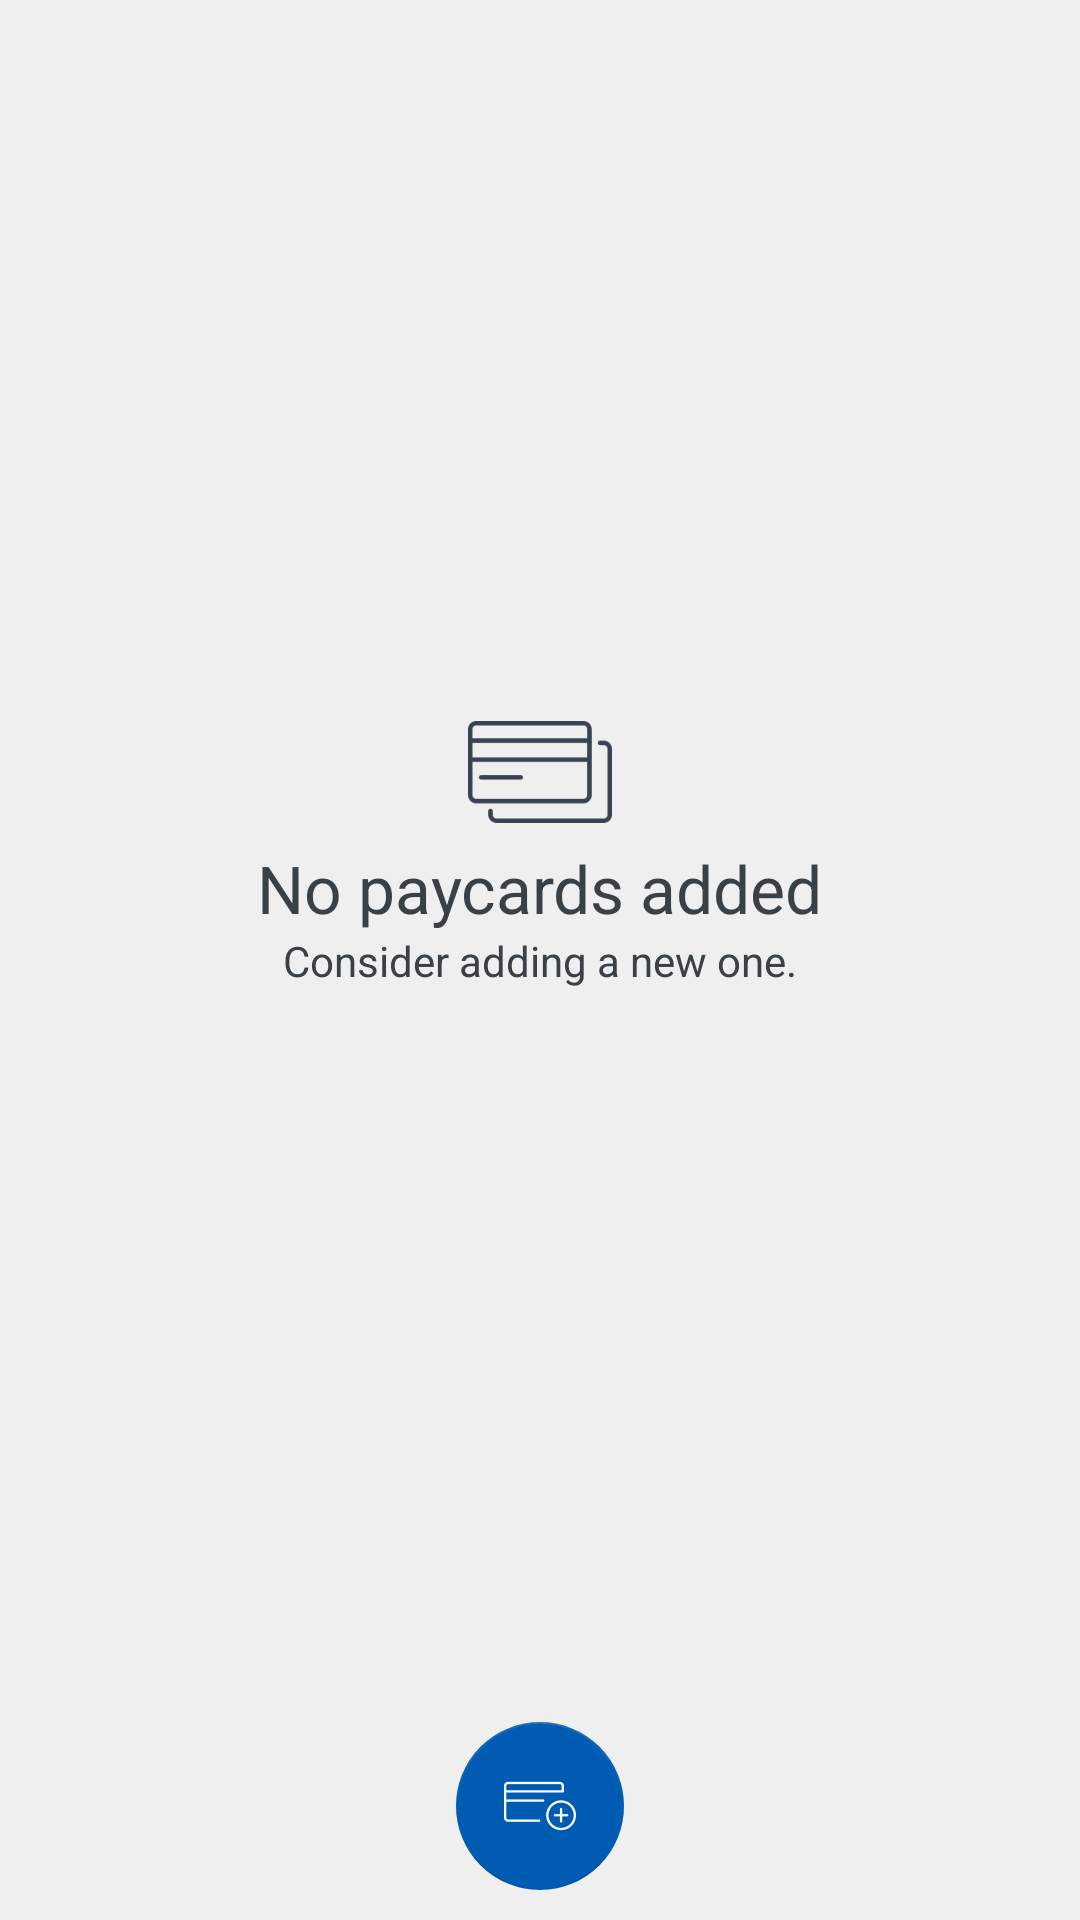

Write the Android layout XML for this screen, with the resource values it uses.
<!-- AndroidManifest.xml: application theme AppTheme -->
<!-- res/layout/fragment_paycards_tab.xml -->
<RelativeLayout xmlns:android="http://schemas.android.com/apk/res/android"
    xmlns:app="http://schemas.android.com/apk/res-auto"
    xmlns:tools="http://schemas.android.com/tools"
    android:layout_width="match_parent"
    android:layout_height="match_parent"
    android:paddingTop="@dimen/activity_vertical_margin"
    android:paddingBottom="@dimen/activity_vertical_margin"
    android:paddingStart="@dimen/activity_horizontal_margin"
    android:paddingEnd="@dimen/activity_horizontal_margin"
    android:background="#EFEFEF"
    tools:context=".fragment.PaycardsTabFragment">

    <RelativeLayout
        android:id="@+id/fragment_paycards_tab_paycards"
        android:layout_width="match_parent"
        android:layout_height="wrap_content"
        android:layout_alignParentTop="true"
        android:layout_alignParentBottom="false"
        android:layout_above="@+id/fragment_paycards_tab_hr">

        <LinearLayout
            android:id="@+id/fragment_paycards_tab_paycards_view"
            android:layout_width="wrap_content"
            android:layout_height="wrap_content"
            android:layout_centerHorizontal="true"
            android:layout_centerVertical="true"
            android:paddingStart="@dimen/activity_horizontal_margin"
            android:paddingEnd="@dimen/activity_horizontal_margin"
            android:orientation="vertical">

            <ImageView
                android:layout_width="wrap_content"
                android:layout_height="wrap_content"
                android:layout_gravity="center"
                android:src="@drawable/paycards_icon" />

            <TextView
                android:layout_width="wrap_content"
                android:layout_height="wrap_content"
                android:layout_gravity="center"
                android:text="@string/no_paycards"
                android:textColor="@color/colorPrimary"
                android:textAppearance="@style/Base.TextAppearance.AppCompat.Large" />

            <TextView
                android:layout_width="wrap_content"
                android:layout_height="wrap_content"
                android:layout_gravity="center"
                android:text="@string/add_new_paycard_subtitle"
                android:textColor="@color/colorPrimary"
                android:textAppearance="@style/Base.TextAppearance.AppCompat.Small" />

        </LinearLayout>

        <ListView
            android:id="@+id/fragment_paycards_tab_paycards_list_view"
            android:layout_width="match_parent"
            android:layout_height="match_parent"
            android:scrollbars="none"
            android:divider="@android:color/transparent"
            android:dividerHeight="@dimen/activity_vertical_margin"
            android:visibility="gone" />

    </RelativeLayout>

    <View
        android:id="@+id/fragment_paycards_tab_hr"
        android:layout_width="match_parent"
        android:layout_height="0.6dp"
        android:background="#efefef"
        android:layout_above="@id/fragment_paycards_tab_fab"
        android:layout_marginTop="@dimen/activity_vertical_margin"
        android:layout_marginBottom="@dimen/activity_vertical_margin" />

    <RelativeLayout
        android:id="@+id/fragment_paycards_tab_fab"
        android:layout_width="match_parent"
        android:layout_height="wrap_content"
        android:layout_alignParentTop="false"
        android:layout_alignParentBottom="true"
        android:gravity="center">

        <android.support.design.widget.FloatingActionButton
            android:id="@+id/fragment_paycards_tab_fab_card_positive"
            android:layout_width="match_parent"
            android:layout_height="wrap_content"
            android:layout_centerHorizontal="true"
            android:clickable="true"
            android:focusable="true"
            android:src="@drawable/card_positive_white_icon"
            app:elevation="0dp" />

    </RelativeLayout>

</RelativeLayout>
<!-- resources referenced by this layout -->
<resources>
  <color name="colorPrimary">#394046</color>
  <dimen name="activity_horizontal_margin">@dimen/activity_margin</dimen>
  <dimen name="activity_vertical_margin">@dimen/activity_margin</dimen>
  <!-- drawable card_positive_white_icon: png bitmap (drawable-hdpi, 994 bytes) -->
  <!-- drawable paycards_icon: png bitmap (drawable-xxxhdpi, 1728 bytes) -->
  <string name="add_new_paycard_subtitle">Consider adding a new one.</string>
  <string name="no_paycards">No paycards added</string>
  <style name="AppTheme" parent="Theme.AppCompat.Light.DarkActionBar">
          <item name="colorPrimary">@color/colorPrimary</item>
          <item name="colorPrimaryDark">@color/colorPrimaryDark</item>
          <item name="colorAccent">@color/colorAccent</item>
      </style>
  <dimen name="activity_margin">10dp</dimen>
  <color name="colorPrimaryDark">#0069c0</color>
  <color name="colorAccent">#005cb2</color>
</resources>
